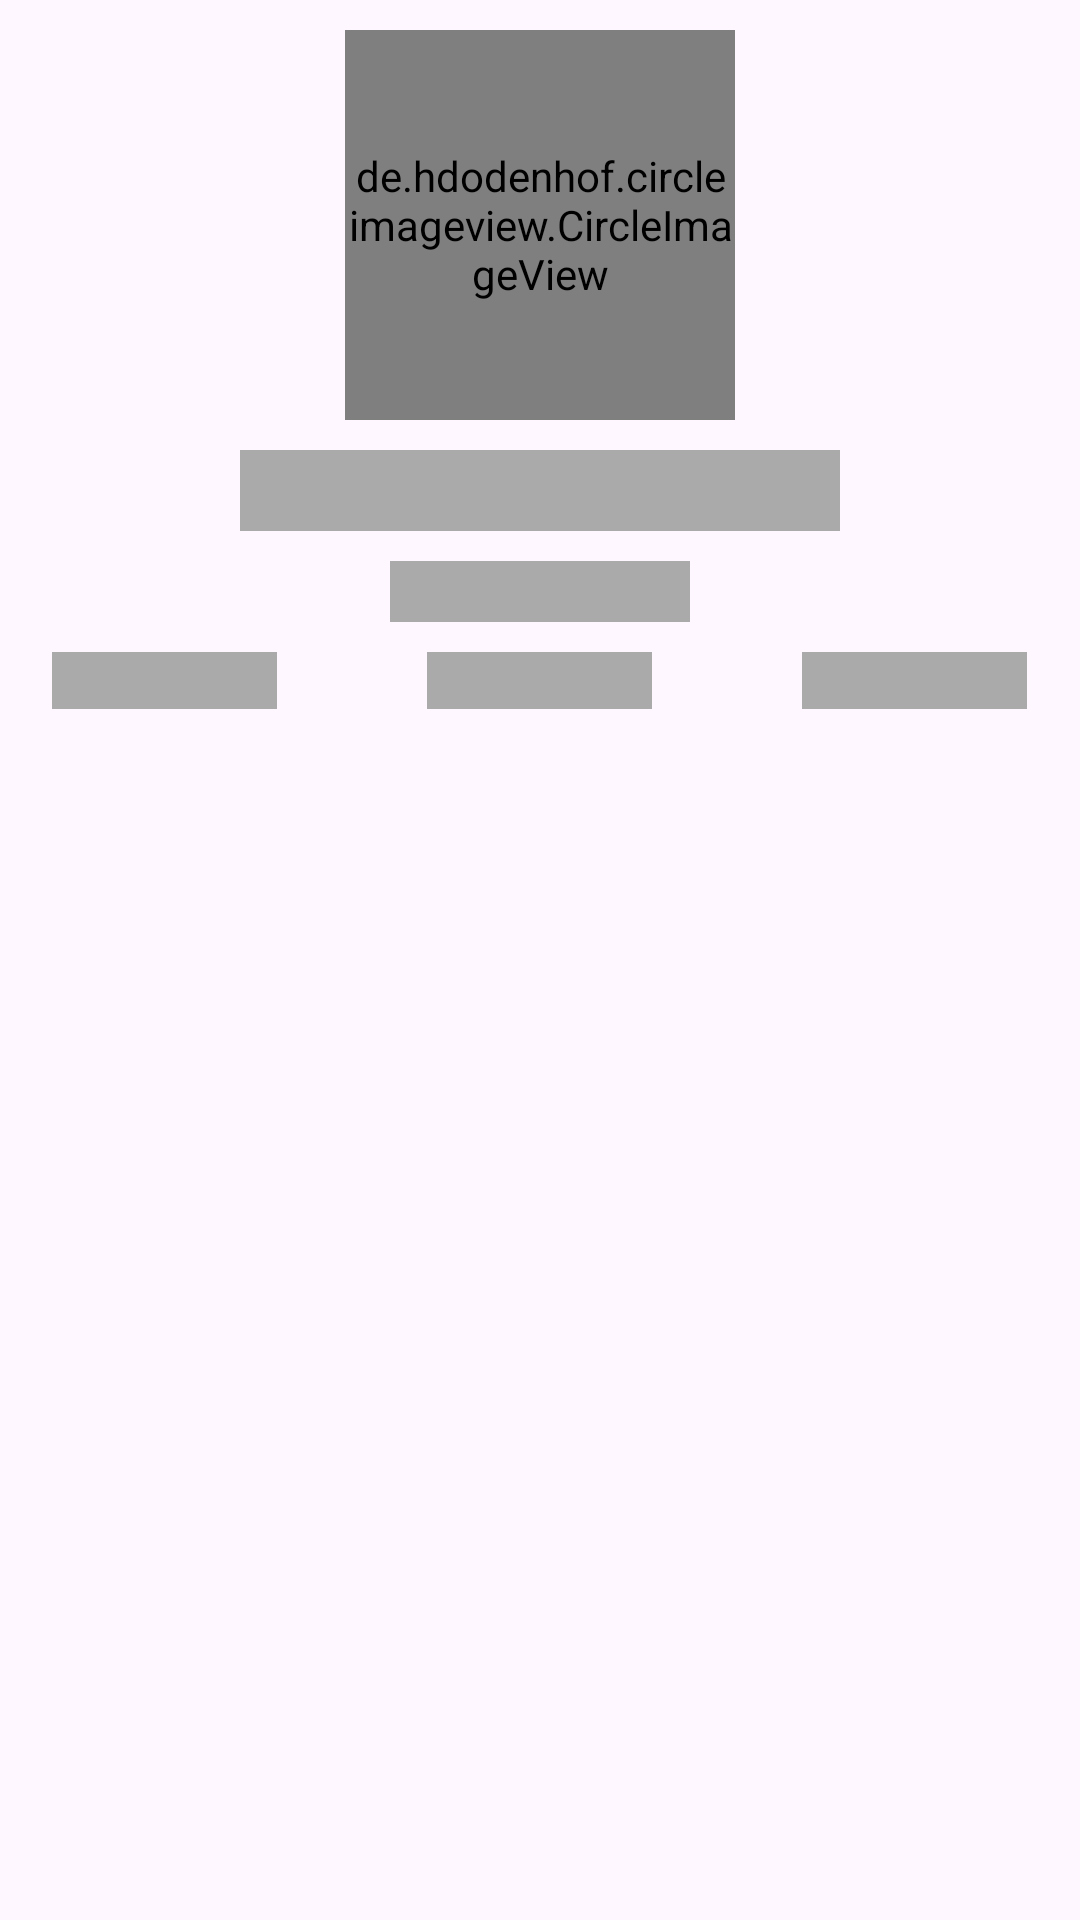

Android layout source for this screen:
<!-- AndroidManifest.xml: application theme Theme.GithubApp -->
<!-- res/layout/shimmer_detail.xml -->
<?xml version="1.0" encoding="utf-8"?>
<LinearLayout xmlns:android="http://schemas.android.com/apk/res/android"
    xmlns:app="http://schemas.android.com/apk/res-auto"
    xmlns:tools="http://schemas.android.com/tools"
    android:layout_width="match_parent"
    android:layout_height="match_parent"
    android:orientation="vertical">

    <de.hdodenhof.circleimageview.CircleImageView
        android:layout_width="130dp"
        android:layout_height="130dp"
        android:layout_gravity="center_horizontal"
        android:layout_marginTop="10dp"
        android:src="@android:color/darker_gray" />

    <TextView
        android:layout_marginTop="10dp"
        android:layout_width="200dp"
        android:layout_height="wrap_content"
        android:layout_gravity="center_horizontal"
        android:textStyle="bold"
        android:textSize="20sp"
        android:background="@android:color/darker_gray"/>

    <TextView
        android:layout_marginTop="10dp"
        android:layout_width="100dp"
        android:layout_height="wrap_content"
        android:layout_gravity="center_horizontal"
        android:textSize="15sp"
        android:layout_marginBottom="10dp"
        android:background="@android:color/darker_gray"/>

    <LinearLayout
        android:layout_width="match_parent"
        android:layout_height="wrap_content"
        android:gravity="center_horizontal"
        android:orientation="horizontal">
        <TextView
            android:layout_width="75dp"
            android:layout_height="wrap_content"
            android:textStyle="bold"
            android:background="@android:color/darker_gray"/>
        <TextView
            android:layout_marginHorizontal="50dp"
            android:layout_width="75dp"
            android:layout_height="wrap_content"
            android:textStyle="bold"
            android:background="@android:color/darker_gray"/>
        <TextView
            android:textStyle="bold"
            android:layout_width="75dp"
            android:layout_height="wrap_content"
            android:background="@android:color/darker_gray"/>
    </LinearLayout>

</LinearLayout>
<!-- resources referenced by this layout -->
<resources>
  <style name="Theme.GithubApp" parent="Base.Theme.GithubApp" />
  <style name="Base.Theme.GithubApp" parent="Theme.Material3.DayNight.NoActionBar">
          
          
          <item name="colorPrimary">@color/black</item>
          <item name="colorSecondary">@color/white</item>
      </style>
  <!-- not gathered from this repository: default colours our renderer supplied (Android Studio template values) -->
  <color name="black">#FF000000</color>
  <color name="white">#FFFFFFFF</color>
</resources>
